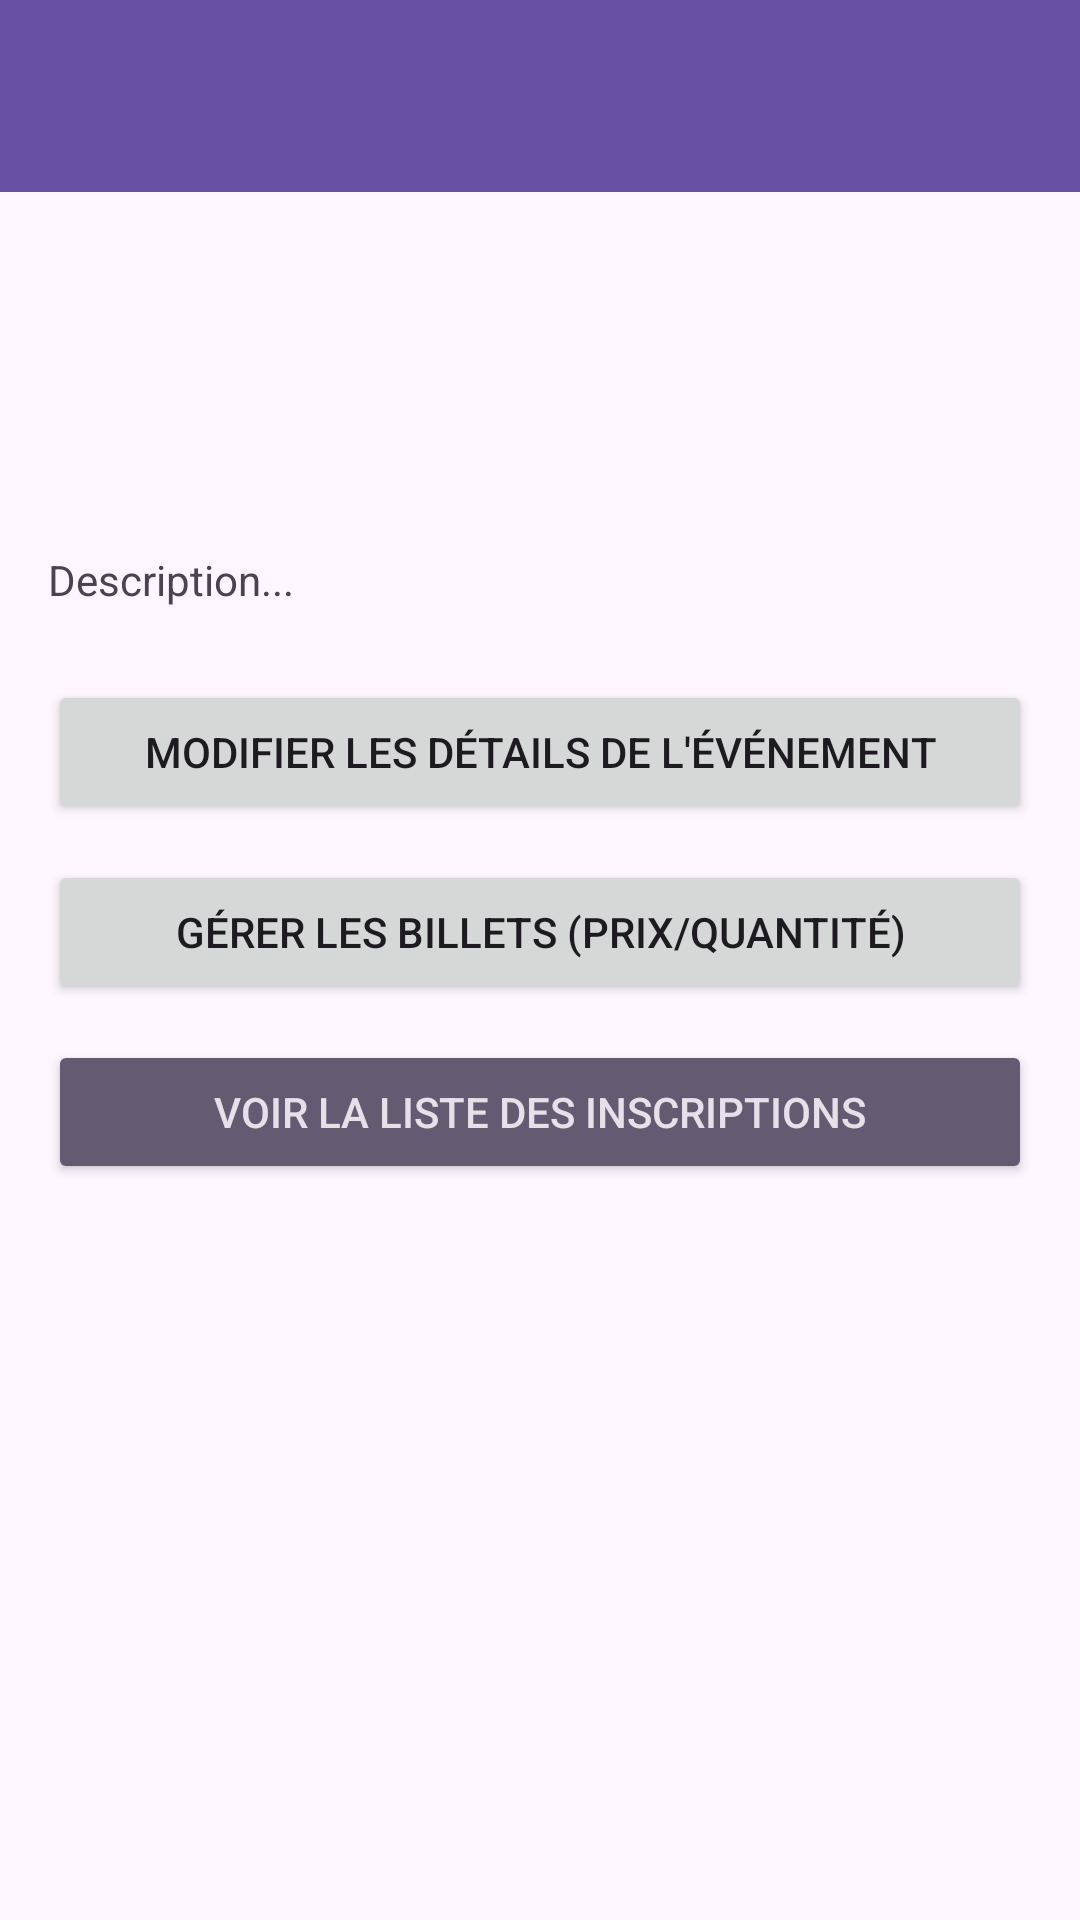

Reconstruct the res/layout file that produces this screen, plus the resources it refers to.
<!-- AndroidManifest.xml: application theme Theme.EventZen -->
<!-- res/layout/activity_organizer_event_detail.xml -->
<?xml version="1.0" encoding="utf-8"?>
<LinearLayout
    xmlns:android="http://schemas.android.com/apk/res/android"
    xmlns:app="http://schemas.android.com/apk/res-auto"
    xmlns:tools="http://schemas.android.com/tools"
    android:layout_width="match_parent"
    android:layout_height="match_parent"
    android:orientation="vertical"
    tools:context=".OrganizerEventDetailActivity">

    <androidx.appcompat.widget.Toolbar
        android:id="@+id/toolbar"
        android:layout_width="match_parent"
        android:layout_height="?attr/actionBarSize"
        android:background="?attr/colorPrimary"
        android:theme="@style/ThemeOverlay.AppCompat.Dark.ActionBar"
        app:popupTheme="@style/ThemeOverlay.AppCompat.Light"/>

    <ScrollView
        android:layout_width="match_parent"
        android:layout_height="match_parent">

        <LinearLayout
            android:layout_width="match_parent"
            android:layout_height="wrap_content"
            android:orientation="vertical"
            android:padding="16dp">

            <TextView
                android:id="@+id/tv_detail_title"
                android:layout_width="match_parent"
                android:layout_height="wrap_content"
                android:textSize="24sp"
                android:textStyle="bold"
                android:layout_marginBottom="8dp"
                tools:text="Titre de l'Événement à Gérer"/>

            <TextView
                android:id="@+id/tv_detail_location"
                android:layout_width="match_parent"
                android:layout_height="wrap_content"
                android:textSize="16sp"
                android:layout_marginBottom="4dp"
                tools:text="Lieu : Adresse complète"/>

            <TextView
                android:id="@+id/tv_detail_datetime"
                android:layout_width="match_parent"
                android:layout_height="wrap_content"
                android:textSize="16sp"
                android:layout_marginBottom="16dp"
                tools:text="Du 2025-11-20 au 2025-11-21"/>

            <TextView
                android:id="@+id/tv_detail_description"
                android:layout_width="match_parent"
                android:layout_height="wrap_content"
                android:layout_marginBottom="24dp"
                android:text="Description..."/>

            <Button
                android:id="@+id/btn_edit_event"
                android:layout_width="match_parent"
                android:layout_height="wrap_content"
                android:text="Modifier les Détails de l'Événement"
                android:layout_marginBottom="12dp"/>

            <Button
                android:id="@+id/btn_manage_tickets"
                android:layout_width="match_parent"
                android:layout_height="wrap_content"
                android:text="Gérer les Billets (Prix/Quantité)"
                android:layout_marginBottom="12dp"/>

            <Button
                android:id="@+id/btn_view_registrations"
                android:layout_width="match_parent"
                android:layout_height="wrap_content"
                android:text="Voir la Liste des Inscriptions"
                android:layout_marginBottom="12dp"
                style="@style/Widget.AppCompat.Button.Colored"/>

        </LinearLayout>
    </ScrollView>
</LinearLayout>
<!-- resources referenced by this layout -->
<resources>
  <style name="Theme.EventZen" parent="Base.Theme.EventZen" />
  <style name="Base.Theme.EventZen" parent="Theme.Material3.DayNight.NoActionBar">
          
          
      </style>
</resources>
